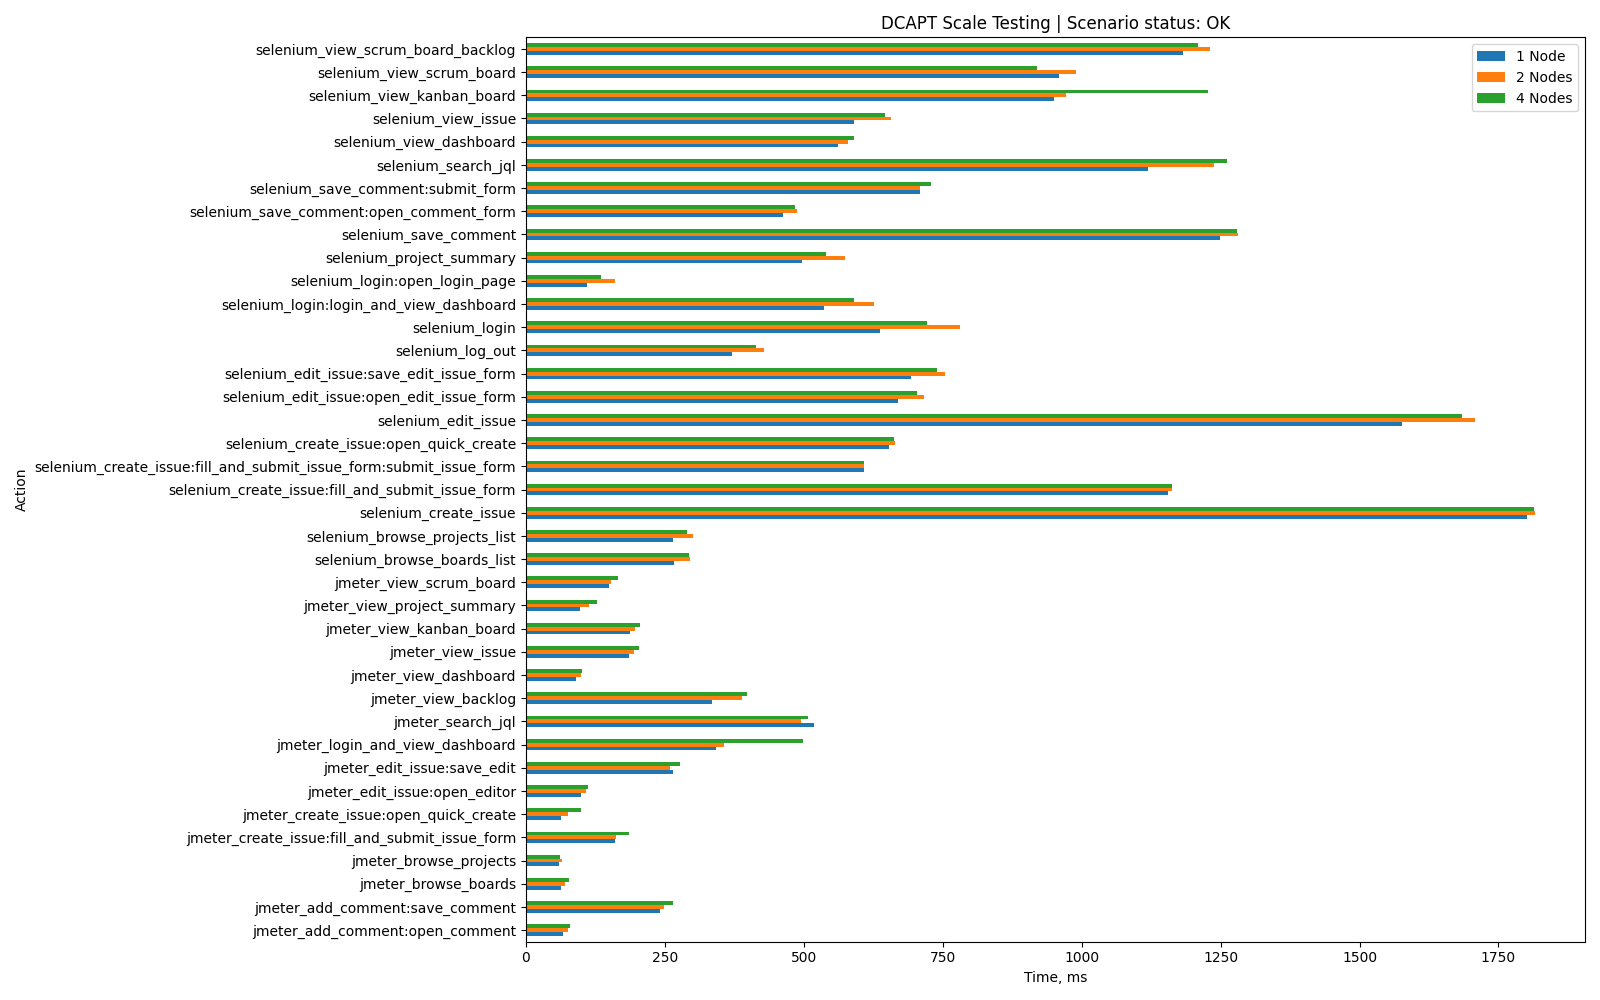

The data file committed next to this chart (first rows):
Action, 1 Node, 2 Nodes, 4 Nodes, App-specific
jmeter_login_and_view_dashboard, 342, 356, 499, False
jmeter_view_issue, 186, 194, 204, False
jmeter_search_jql, 518, 495, 507, False
jmeter_view_dashboard, 90, 100, 101, False
jmeter_view_scrum_board, 149, 154, 165, False
jmeter_view_backlog, 335, 389, 398, False
jmeter_create_issue:open_quick_create, 64, 76, 100, False
jmeter_create_issue:fill_and_submit_issu…, 160, 163, 185, False
jmeter_view_kanban_board, 188, 197, 205, False
jmeter_browse_projects, 60, 65, 62, False
jmeter_edit_issue:open_editor, 100, 108, 111, False
jmeter_edit_issue:save_edit, 264, 260, 278, False
jmeter_view_project_summary, 97, 114, 128, False
jmeter_add_comment:open_comment, 67, 75, 79, False
jmeter_add_comment:save_comment, 242, 249, 265, False
jmeter_browse_boards, 64, 71, 77, False
selenium_login:open_login_page, 110, 161, 135, False
selenium_login:login_and_view_dashboard, 536, 626, 590, False
selenium_login, 637, 782, 721, False
selenium_browse_projects_list, 264, 300, 290, False
selenium_browse_boards_list, 267, 296, 293, False
selenium_create_issue:open_quick_create, 654, 664, 662, False
selenium_create_issue:fill_and_submit_is…, 608, 609, 609, False
selenium_create_issue:fill_and_submit_is…, 1155, 1163, 1163, False
selenium_create_issue, 1801, 1815, 1814, False
selenium_edit_issue:open_edit_issue_form, 669, 716, 703, False
selenium_edit_issue:save_edit_issue_form, 693, 755, 740, False
selenium_edit_issue, 1576, 1708, 1684, False
selenium_save_comment:open_comment_form, 462, 488, 484, False
selenium_save_comment:submit_form, 709, 710, 729, False
selenium_save_comment, 1249, 1281, 1280, False
selenium_search_jql, 1119, 1238, 1261, False
selenium_view_scrum_board_backlog, 1183, 1231, 1209, False
selenium_view_scrum_board, 959, 990, 920, False
selenium_view_kanban_board, 950, 971, 1227, False
selenium_view_dashboard, 562, 579, 591, False
selenium_view_issue, 591, 657, 647, False
selenium_project_summary, 497, 575, 540, False
selenium_log_out, 371, 428, 414, False
